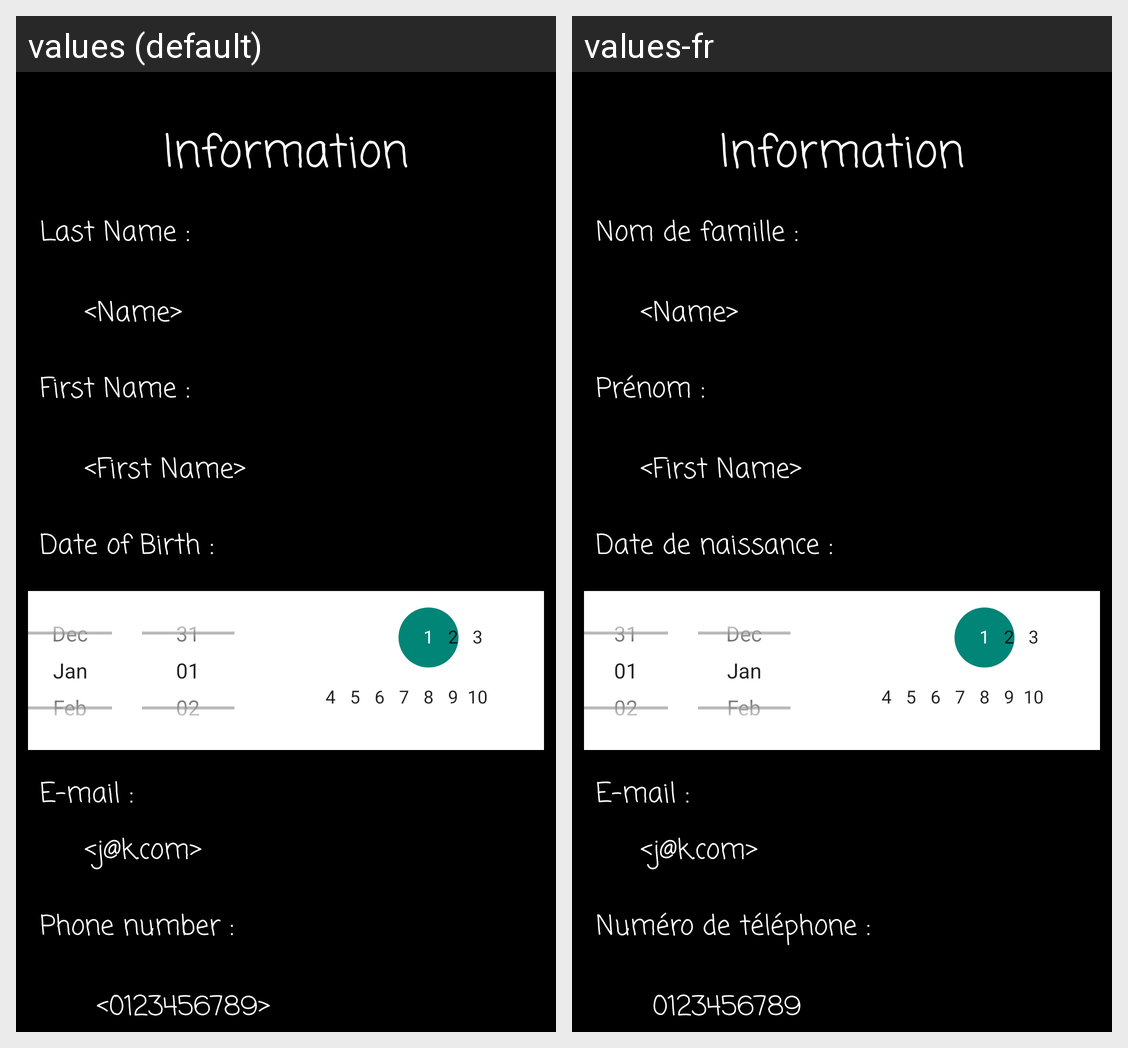

This grid shows one Android layout under two languages. Give, for every string resource on the screen, its name, the default text and each shown locale's text.
Android screen res/layout/activity_renseignement.xml rendered under 2 locales, left to right: values (default), values-fr. Device: Nexus 5 (rendered at 1080×1920; each locale shown at half size, 540×960, under a caption strip naming it); theme Theme.AppCompat.DayNight.NoActionBar.
Strings drawn on this screen, with the default value and each locale's value (text and hints the layout hard-codes, and strings that could not be matched under every locale, appear in the picture but are not listed):

first_name
  values: First Name :
  values-fr: Prénom :

date_of_birth
  values: Date of Birth :
  values-fr: Date de naissance : 

e_mail
  values: E-mail :
  values-fr: E-mail :  [not translated; the default value is used]

information
  values: Information
  values-fr: Information  [not translated; the default value is used]

j_k_com
  values: <j@k.com>
  values-fr: <j@k.com>  [not translated; the default value is used]

name
  values: <Name>
  values-fr: <Name>  [not translated; the default value is used]

last_name
  values: Last Name :
  values-fr: Nom de famille :

first_nameEdt
  values: <First Name>
  values-fr: <First Name>  [not translated; the default value is used]

phone_number
  values: Phone number :
  values-fr: Numéro de téléphone :

_0123456789
  values: <0123456789>
  values-fr: 0123456789
